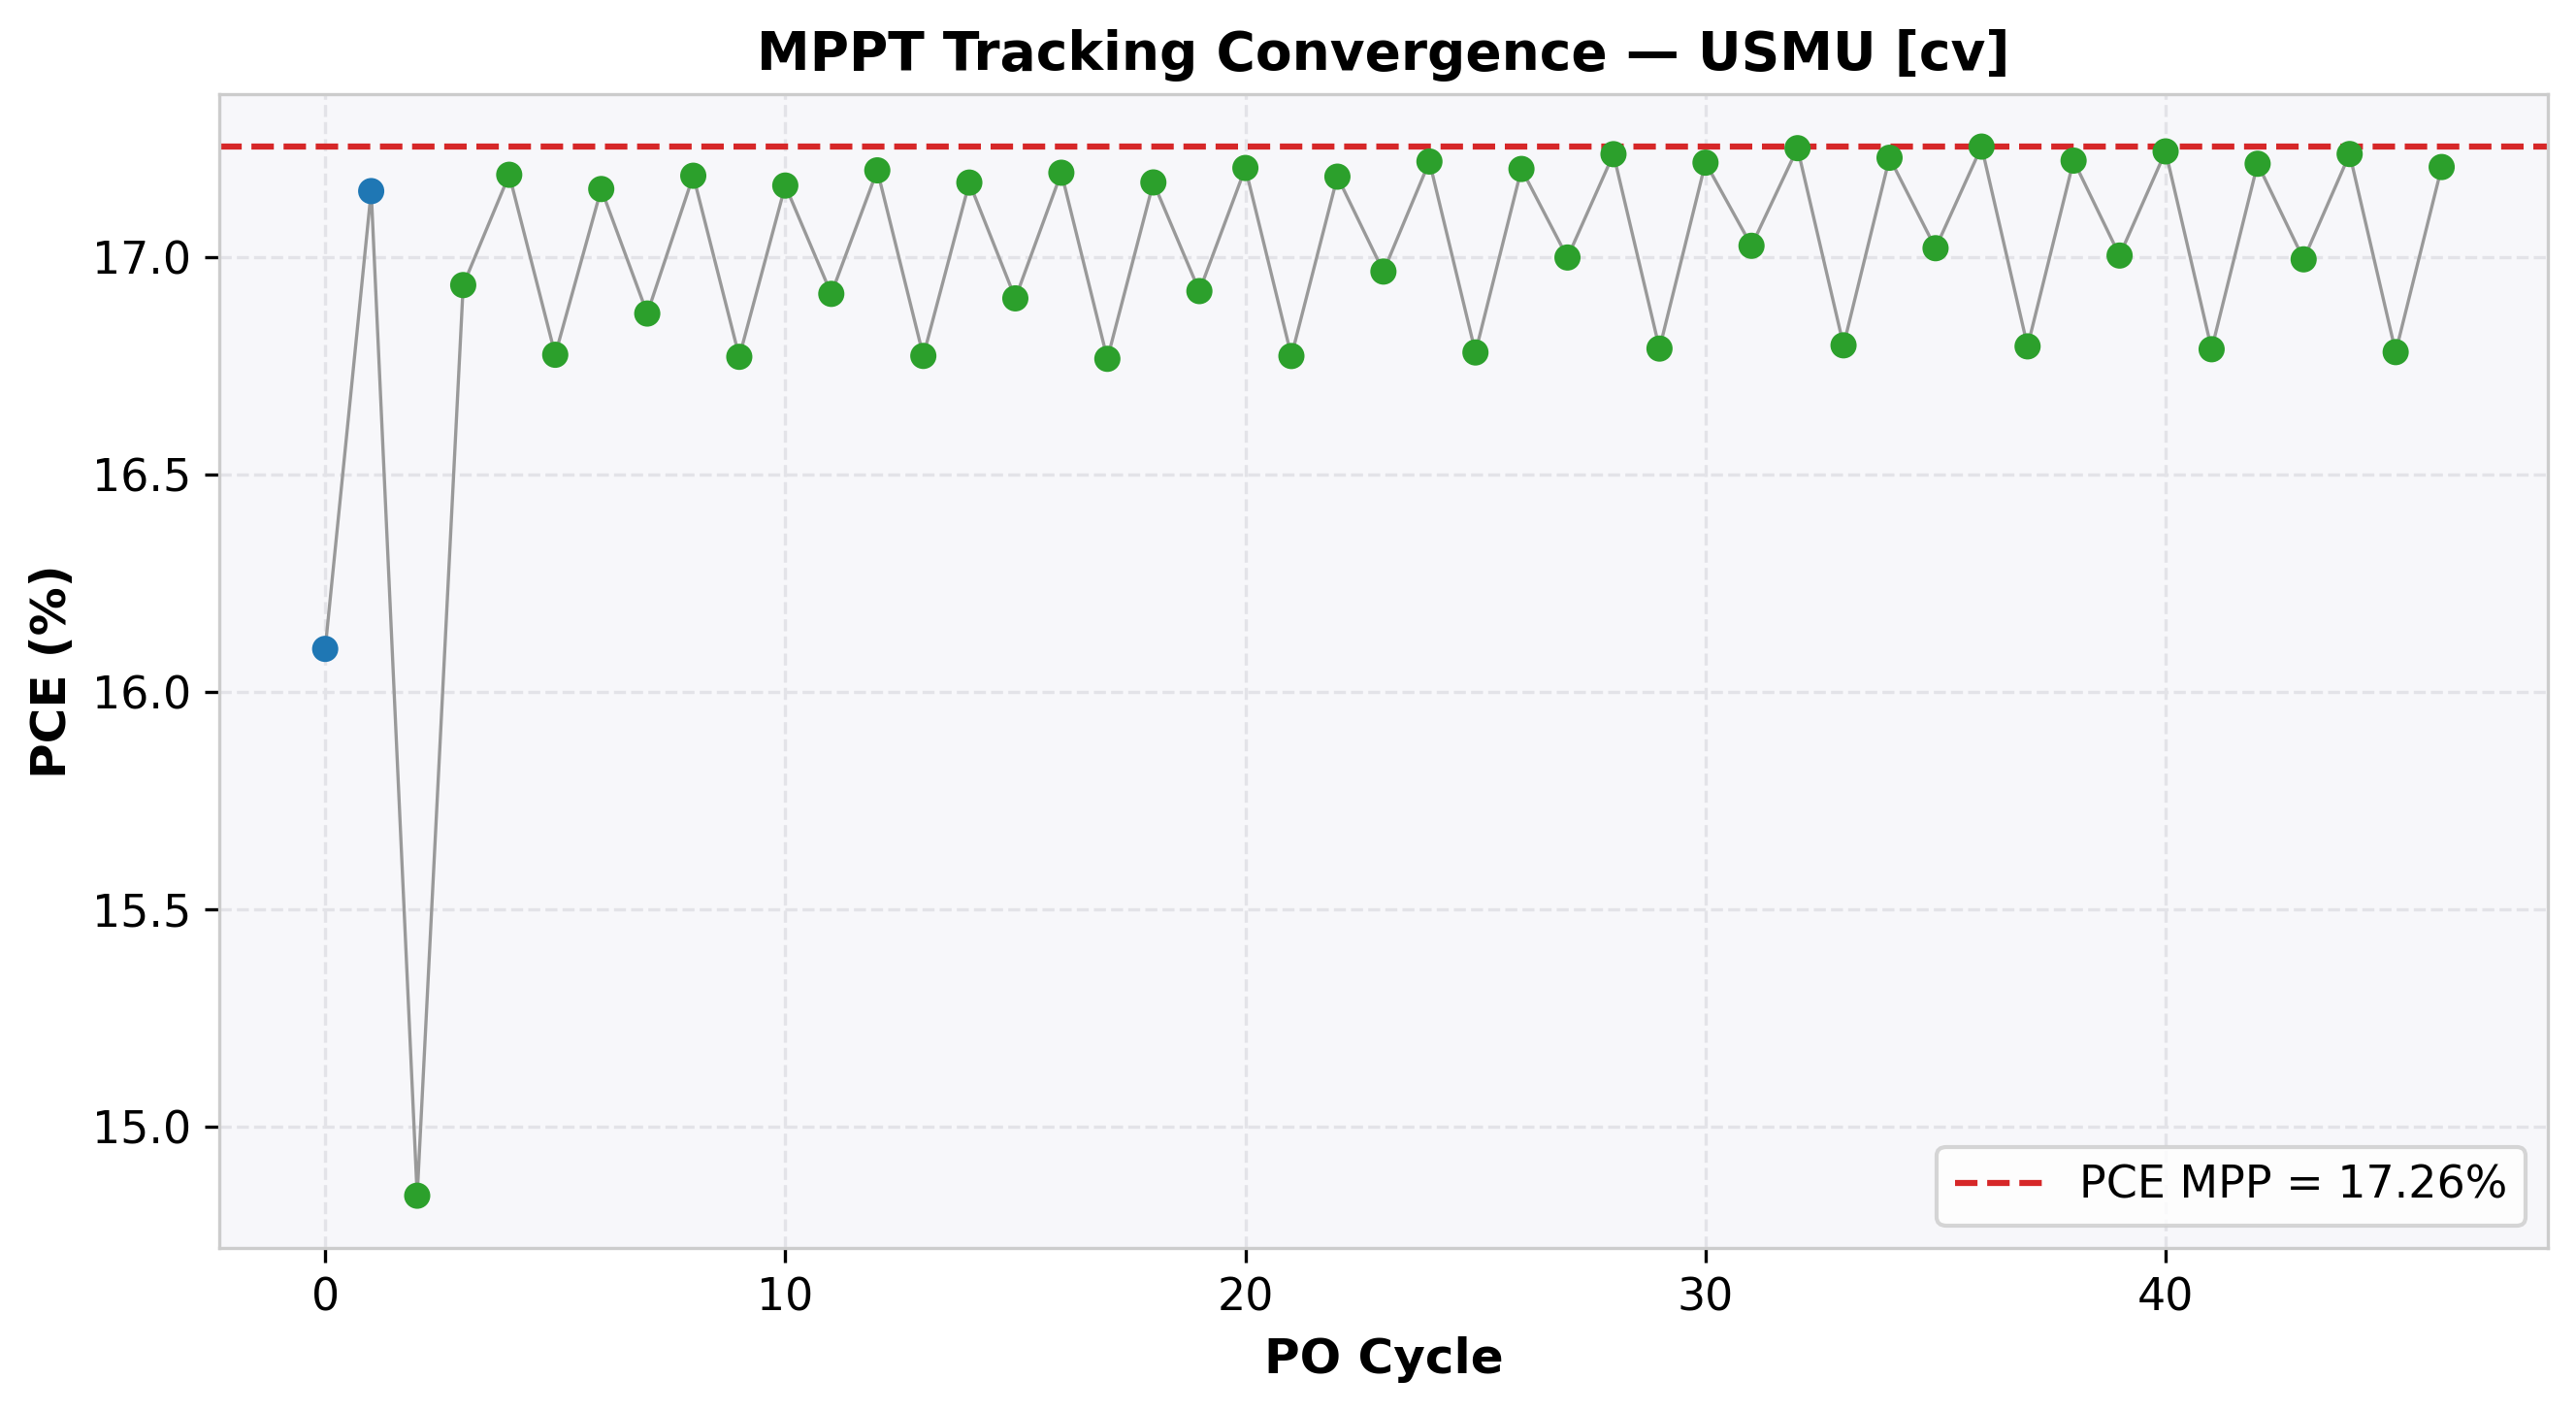

Data behind this chart, as committed beside it:
cycle, time(s), voltage(V), j_current(mA/cm²), power(mW), power_density(mW/cm²), PCE(%), direction, step, mode
0, 1.206, 0.803, -20.05, 2.576, 16.1, 16.1, 1, 0.1, EXPLORE
1, 2.438, 0.904, -18.97, 2.744, 17.15, 17.15, 1, 0.1, EXPLORE
2, 3.674, 1.005, -14.77, 2.375, 14.84, 14.84, -1, 0.05, REFINE
3, 4.905, 0.955, -17.73, 2.71, 16.94, 16.94, -1, 0.05, REFINE
4, 6.157, 0.904, -19.02, 2.75, 17.19, 17.19, -1, 0.05, REFINE
5, 7.387, 0.854, -19.64, 2.684, 16.78, 16.78, 1, 0.05, REFINE
6, 8.662, 0.904, -18.98, 2.745, 17.16, 17.16, 1, 0.05, REFINE
7, 9.976, 0.954, -17.68, 2.699, 16.87, 16.87, -1, 0.05, REFINE
8, 11.27, 0.904, -19.01, 2.75, 17.19, 17.19, -1, 0.05, REFINE
9, 12.59, 0.854, -19.64, 2.683, 16.77, 16.77, 1, 0.05, REFINE
10, 13.9, 0.904, -18.99, 2.746, 17.17, 17.17, 1, 0.05, REFINE
11, 15.2, 0.955, -17.71, 2.707, 16.92, 16.92, -1, 0.05, REFINE
12, 16.52, 0.904, -19.03, 2.752, 17.2, 17.2, -1, 0.05, REFINE
13, 17.8, 0.854, -19.64, 2.684, 16.77, 16.77, 1, 0.05, REFINE
14, 19.09, 0.904, -19, 2.748, 17.17, 17.17, 1, 0.05, REFINE
15, 20.39, 0.954, -17.72, 2.705, 16.91, 16.91, -1, 0.05, REFINE
16, 21.7, 0.904, -19.02, 2.751, 17.19, 17.19, -1, 0.05, REFINE
17, 23, 0.854, -19.63, 2.683, 16.77, 16.77, 1, 0.05, REFINE
18, 24.31, 0.904, -19, 2.748, 17.17, 17.17, 1, 0.05, REFINE
19, 25.62, 0.954, -17.74, 2.708, 16.92, 16.92, -1, 0.05, REFINE
20, 26.92, 0.904, -19.03, 2.753, 17.21, 17.21, -1, 0.05, REFINE
21, 28.22, 0.854, -19.64, 2.684, 16.77, 16.77, 1, 0.05, REFINE
22, 29.5, 0.904, -19.01, 2.75, 17.19, 17.19, 1, 0.05, REFINE
23, 30.8, 0.955, -17.77, 2.715, 16.97, 16.97, -1, 0.05, REFINE
24, 32.1, 0.904, -19.05, 2.755, 17.22, 17.22, -1, 0.05, REFINE
25, 33.4, 0.854, -19.65, 2.685, 16.78, 16.78, 1, 0.05, REFINE
26, 34.69, 0.904, -19.03, 2.753, 17.2, 17.2, 1, 0.05, REFINE
27, 36, 0.955, -17.8, 2.72, 17, 17, -1, 0.05, REFINE
28, 37.31, 0.904, -19.07, 2.758, 17.24, 17.24, -1, 0.05, REFINE
29, 38.6, 0.854, -19.66, 2.686, 16.79, 16.79, 1, 0.05, REFINE
30, 39.89, 0.904, -19.05, 2.755, 17.22, 17.22, 1, 0.05, REFINE
31, 41.18, 0.955, -17.83, 2.724, 17.03, 17.03, -1, 0.05, REFINE
32, 42.48, 0.904, -19.08, 2.76, 17.25, 17.25, -1, 0.05, REFINE
33, 43.76, 0.854, -19.67, 2.688, 16.8, 16.8, 1, 0.05, REFINE
34, 45.06, 0.904, -19.06, 2.757, 17.23, 17.23, 1, 0.05, REFINE
35, 46.34, 0.954, -17.84, 2.723, 17.02, 17.02, -1, 0.05, REFINE
36, 47.63, 0.904, -19.09, 2.761, 17.26, 17.26, -1, 0.05, REFINE
37, 48.92, 0.854, -19.67, 2.687, 16.8, 16.8, 1, 0.05, REFINE
38, 50.14, 0.904, -19.05, 2.756, 17.22, 17.22, 1, 0.05, REFINE
39, 51.38, 0.954, -17.82, 2.721, 17, 17, -1, 0.05, REFINE
40, 52.56, 0.904, -19.08, 2.759, 17.24, 17.24, -1, 0.05, REFINE
41, 53.77, 0.854, -19.66, 2.686, 16.79, 16.79, 1, 0.05, REFINE
42, 55.08, 0.904, -19.04, 2.754, 17.22, 17.22, 1, 0.05, REFINE
43, 56.29, 0.954, -17.82, 2.719, 17, 17, -1, 0.05, REFINE
44, 57.54, 0.904, -19.07, 2.758, 17.24, 17.24, -1, 0.05, REFINE
45, 58.8, 0.854, -19.65, 2.685, 16.78, 16.78, 1, 0.05, REFINE
46, 60.05, 0.904, -19.04, 2.753, 17.21, 17.21, 1, 0.05, REFINE
